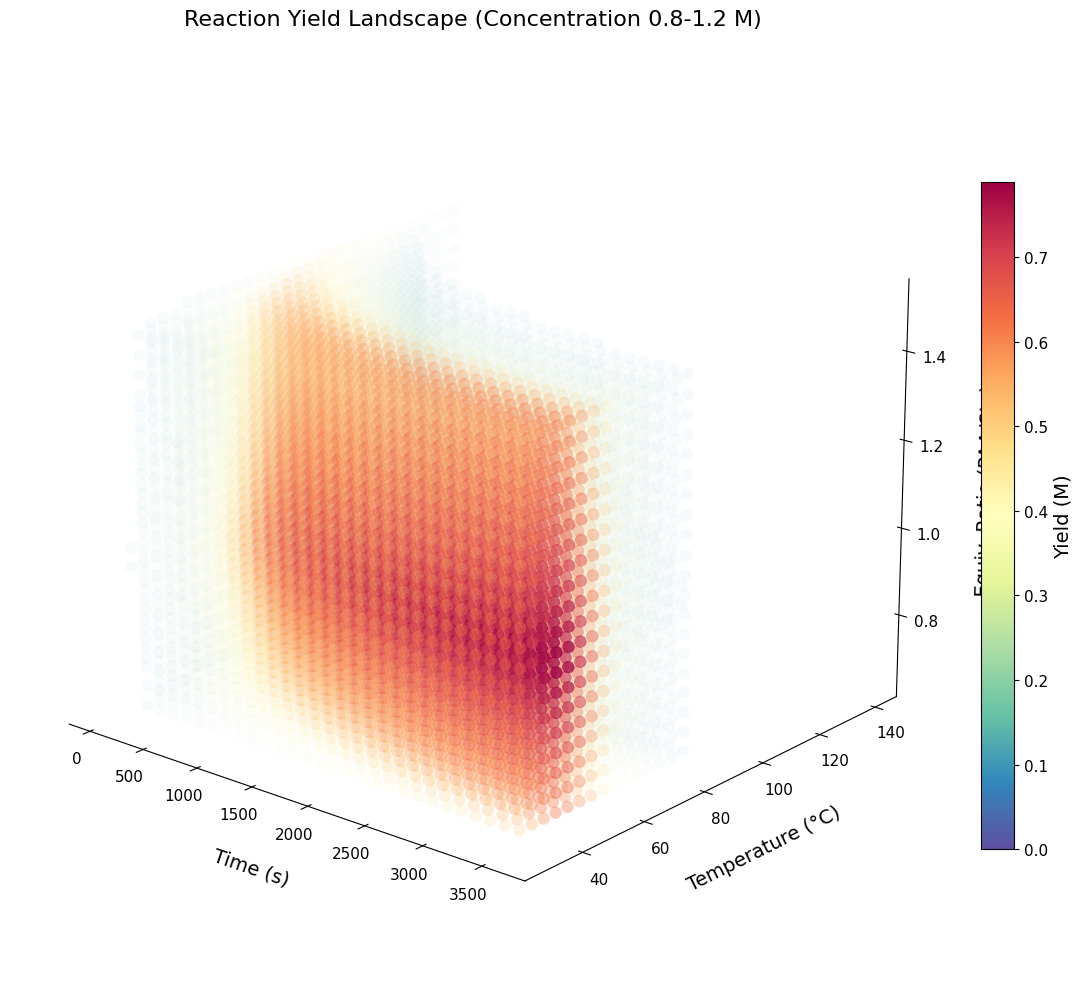

This figure's Python source:
# -*- coding: utf-8 -*-
import numpy as np
import matplotlib.pyplot as plt
from mpl_toolkits.mplot3d import Axes3D
from scipy.integrate import solve_ivp
import matplotlib.colors as colors
import matplotlib.cm as cm

# ==========================================
# 1. 物理模型与参数 (Ground Truth)
# ==========================================
R_GAS = 8.314
GT_PARAMS = {
    'Ea1': 55000.0, 'logA1': 6.0,  # 主反应
    'Ea2': 85000.0, 'logA2': 10.0  # 副反应 (自毒化)
}


def _ode_kinetics(t, y, k1, k2):
    S, PAA, E, Acid = y
    S, PAA, E, Acid = [max(0, x) for x in [S, PAA, E, Acid]]
    r1 = k1 * S * PAA
    r2 = k2 * E * Acid
    return [-r1, -r1, r1 - r2, r1 - r2]


def get_yield_constrained(time, temp, ratio):
    """
    根据当量比计算产率，同时严格遵守 0.8 - 1.2 M 的浓度限制。
    策略：为了模拟最佳工况，我们在满足比例的前提下，
    让限制性底物的浓度尽可能大（顶格到 1.2 M）。
    """
    # 浓度边界
    C_MIN, C_MAX = 0.8, 1.2

    if ratio >= 1.0:
        # PAA 过量或等量。让 PAA 顶格到 1.2
        c_paa = C_MAX
        c_sty = c_paa / ratio
        # 检查 Styrene 是否低于下限 0.8
        if c_sty < C_MIN:
            # 如果低于下限，则被迫提高 Styrene 到 0.8，PAA 相应增加（但这会由 Ratio 决定，产生矛盾）
            # 正确逻辑：Ratio = PAA/Sty。
            # Max Ratio = 1.2/0.8 = 1.5. 所以只要 Ratio <= 1.5，上述逻辑 c_sty 都在 [0.8, 1.2] 内。
            pass
    else:
        # Styrene 过量。让 Styrene 顶格到 1.2
        c_sty = C_MAX
        c_paa = c_sty * ratio
        # 同理，Min Ratio = 0.8/1.2 = 0.667。只要 Ratio >= 0.67，c_paa 就在 [0.8, 1.2] 内。

    # 计算速率常数
    k1 = (10 ** GT_PARAMS['logA1']) * np.exp(-GT_PARAMS['Ea1'] / (R_GAS * temp))
    k2 = (10 ** GT_PARAMS['logA2']) * np.exp(-GT_PARAMS['Ea2'] / (R_GAS * temp))

    y0 = [c_sty, c_paa, 0.0, 0.0]

    try:
        sol = solve_ivp(_ode_kinetics, [0, time], y0, args=(k1, k2),
                        method='LSODA', rtol=1e-3, atol=1e-3)
        return sol.y[2, -1]
    except:
        return 0.0


# ==========================================
# 2. 生成 3D 网格数据 (修正范围)
# ==========================================
print("正在计算反应空间数据 (浓度范围 0.8-1.2 M)...")

n_t = 30  # 时间轴采样
n_T = 30  # 温度轴采样
n_r = 20  # 当量比轴采样

# 轴范围 (根据 0.8-1.2 M 修正)
t_range = np.linspace(60, 3600, n_t)  # Time: 1min - 60min
T_range = np.linspace(303, 413, n_T)  # Temp: 30 - 140 C
r_range = np.linspace(0.67, 1.5, n_r)  # Ratio: 0.67 - 1.5 (严格卡死边界)

grid_t, grid_T, grid_r = np.meshgrid(t_range, T_range, r_range, indexing='ij')
grid_yield = np.zeros_like(grid_t)

total_points = grid_t.size
count = 0
for i in range(n_t):
    for j in range(n_T):
        for k in range(n_r):
            grid_yield[i, j, k] = get_yield_constrained(grid_t[i, j, k], grid_T[i, j, k], grid_r[i, j, k])
            count += 1
            if count % 2000 == 0:
                print(f"进度: {count}/{total_points}")

max_y = np.max(grid_yield)
print(f"最大产率: {max_y:.4f} M")

# ==========================================
# 3. 顶刊风格 3D 绘图 (单图)
# ==========================================
plt.rcParams['font.family'] = 'sans-serif'
plt.rcParams['font.sans-serif'] = ['Arial', 'SimHei', 'DejaVu Sans']

fig = plt.figure(figsize=(12, 10))
ax = fig.add_subplot(111, projection='3d')

# 展平数据
xs = grid_t.flatten()
ys = grid_T.flatten() - 273.15  # 转摄氏度
zs = grid_r.flatten()
vals = grid_yield.flatten()

# 1. 过滤：只显示有意义的产率区域 (例如 > 最大值的 10%)
# 由于浓度很高，反应很快，为了看清核心，我们过滤掉非常低产率的点
mask = vals > (max_y * 0.1)
xs, ys, zs, vals = xs[mask], ys[mask], zs[mask], vals[mask]

# 2. 归一化 & 配色
norm = colors.Normalize(vmin=0, vmax=max_y)
# 使用 'Spectral_r' (红=高, 蓝=低) 或 'plasma' (亮黄=高, 紫=低)
# Spectral_r 在白色背景下对比度很好
cmap = plt.get_cmap('Spectral_r')
rgba_colors = cmap(norm(vals))

# 3. 透明度映射 (Alpha Mapping)
# 核心逻辑：产率越高越不透明。
# 使用 Power Law (幂次) 让低值区更透明，突出高值核心
val_normalized = vals / max_y
alphas = val_normalized ** 3  # 3次方会让 0.5 变成 0.125(透明), 0.9 变成 0.72(可见)
alphas = np.clip(alphas, 0.05, 0.95)  # 限制范围
rgba_colors[:, 3] = alphas

# 4. 绘制散点
sc = ax.scatter(xs, ys, zs,
                c=rgba_colors,
                s=80,  # 点大一点，更有体积感
                marker='o',
                edgecolor='none',
                depthshade=True)  # 开启深度阴影

# --- 坐标轴美化 ---
# 加大字号
label_fs = 14
tick_fs = 11

ax.set_xlabel('\nTime (s)', fontsize=label_fs, linespacing=3.0)
ax.set_ylabel('\nTemperature (°C)', fontsize=label_fs, linespacing=3.0)
ax.set_zlabel('\nEquiv. Ratio (PAA/Sty)', fontsize=label_fs, linespacing=3.0)
ax.set_title('Reaction Yield Landscape (Concentration 0.8-1.2 M)', fontsize=16, pad=20)

ax.tick_params(axis='both', which='major', labelsize=tick_fs)

# 去除背景灰色
ax.grid(False)
ax.xaxis.pane.fill = False;
ax.yaxis.pane.fill = False;
ax.zaxis.pane.fill = False
ax.xaxis.pane.set_edgecolor('w');
ax.yaxis.pane.set_edgecolor('w');
ax.zaxis.pane.set_edgecolor('w')

# 调整视角 (Elev=俯仰角, Azim=方位角)
# 这个角度能看清 Ratio 和 Temp 的关系
ax.view_init(elev=20, azim=-50)

# --- Colorbar ---
sm = cm.ScalarMappable(cmap=cmap, norm=norm)
sm.set_array([])
cbar = plt.colorbar(sm, ax=ax, fraction=0.03, pad=0.04)
cbar.set_label('Yield (M)', fontsize=14)
cbar.ax.tick_params(labelsize=tick_fs)

plt.tight_layout()
plt.savefig('reaction_cloud_corrected.png', dpi=300, transparent=True)
plt.show()

print("绘图完成！已保存为 reaction_cloud_corrected.png")
